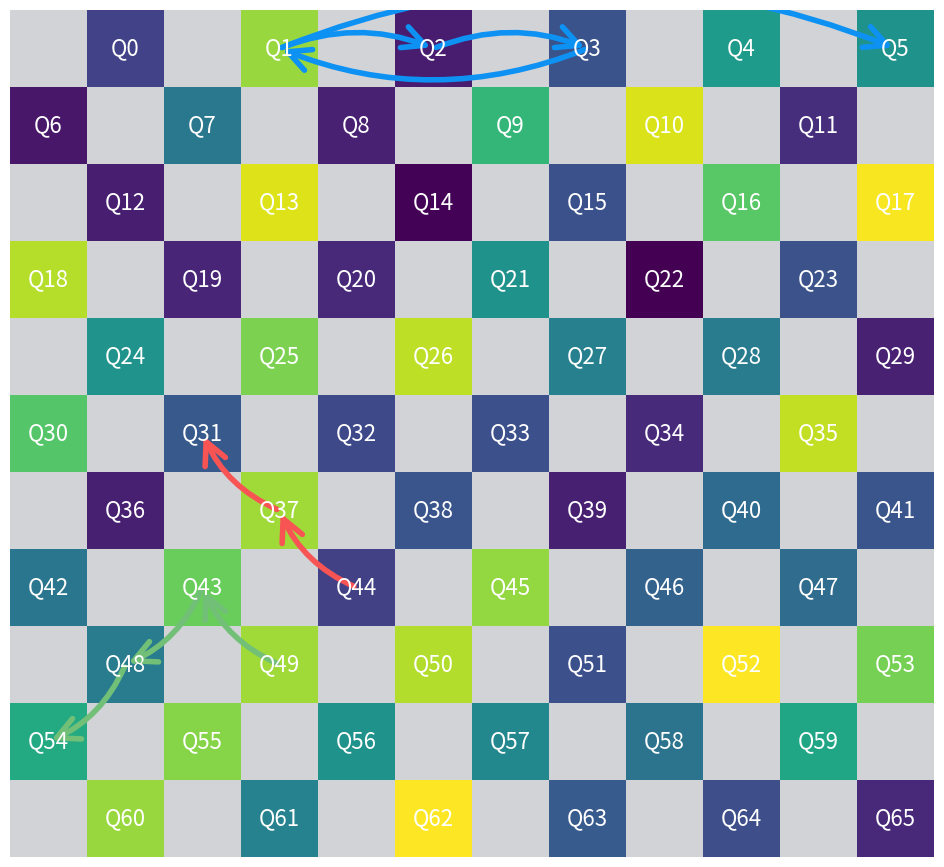

Write Python code to recreate this figure.
import matplotlib.pyplot as plt
import matplotlib.patches as patches
import numpy as np


def create_grid(rows, cols):
    grid = np.zeros((rows, cols))
    num = 0

    for i in range(rows):
        for j in range(cols):
            if (i % 2 == 0 and j % 2 == 0) or (i % 2 == 1 and j % 2 == 1):
                grid[i, j] = -1
            else:
                grid[i, j] = num
                num += 1
    return grid

colors = ['#0D92F4','#F95454','#72BF78']

def plot_grid(grid, values, paths):
    rows, cols = grid.shape
    fig, ax = plt.subplots(figsize=(cols, rows), dpi=150)

    # Normalize values for color mapping
    norm = plt.Normalize(min(values), max(values))
    cmap = plt.cm.viridis

    for i in range(rows):
        for j in range(cols):
            value = grid[i, j]
            if value == -1:
                color = ('#d1d3d7')
            else:
                color = cmap(norm(values[int(value)]))

            rect = patches.Rectangle((j, rows - i - 1), 1, 1, linewidth=0, edgecolor='none', facecolor=color)
            ax.add_patch(rect)

            if value != -1:
                ax.text(j + 0.5, rows - i - 0.5, f'Q{int(value)}', color='white', ha='center',fontsize = 16, va='center')

    # Plot paths
    idx = -1
    for path in paths:
        idx = idx+1
        color = colors[idx]
        path_coords = []
        for p in path:
            coords = np.argwhere(grid == p)
            if coords.size > 0:
                x, y = coords[0]
                path_coords.append((y + 0.5, rows - x - 0.5))

        if path_coords:
            path_coords = np.array(path_coords)
            #plt.plot(path_coords[:, 0], path_coords[:, 1], marker='', color=color, linewidth=4)

            # Add arrows
            for k in range(len(path_coords) - 1):
                arrow = patches.FancyArrowPatch(
                    path_coords[k], path_coords[k + 1],
                    arrowstyle='->', color=color, mutation_scale=40,connectionstyle = 'arc3,rad=-0.2',
                    lw = 4,
                )
                ax.add_patch(arrow)

    ax.set_xlim(0, cols)
    ax.set_ylim(0, rows)
    ax.set_xticks([])
    ax.set_yticks([])
    ax.set_aspect('equal')
    plt.axis('off')
    plt.show()


# Example usage
rows, cols = 11, 12
grid = create_grid(rows, cols)

# Assigning random values to the valid blocks (Q0, Q1, ...)
values = np.random.rand(np.max(grid[grid != -1]).astype(int) + 1)

# Define paths using the block numbers
trace = [[1, 2, 3, 1, 5],
         [44, 37, 37, 31],
         [49, 43, 48, 54]]

plot_grid(grid, values, trace)
